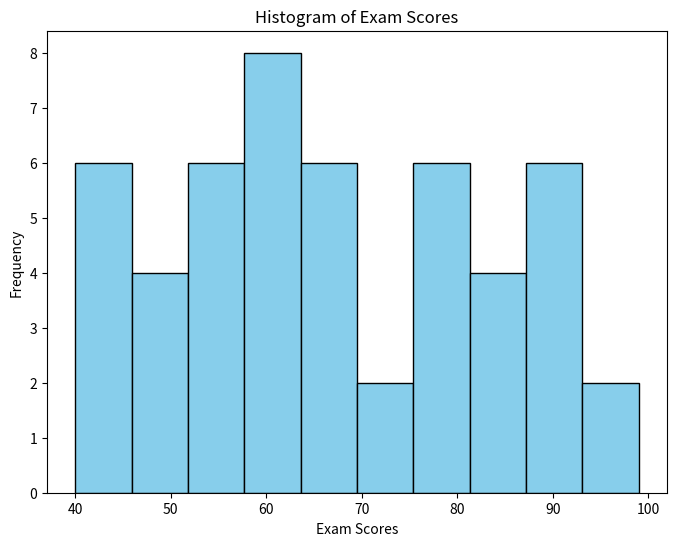

Write the Python code that produced this figure.
import numpy as np
import matplotlib.pyplot as plt
np.random.seed(0)
exam_scores = np.random.randint(40, 101, size=50)
plt.figure(figsize=(8, 6))
plt.hist(exam_scores, bins=10, color='skyblue', edgecolor='black')
plt.title('Histogram of Exam Scores')
plt.xlabel('Exam Scores')
plt.ylabel('Frequency')
plt.grid(False)
plt.show()
